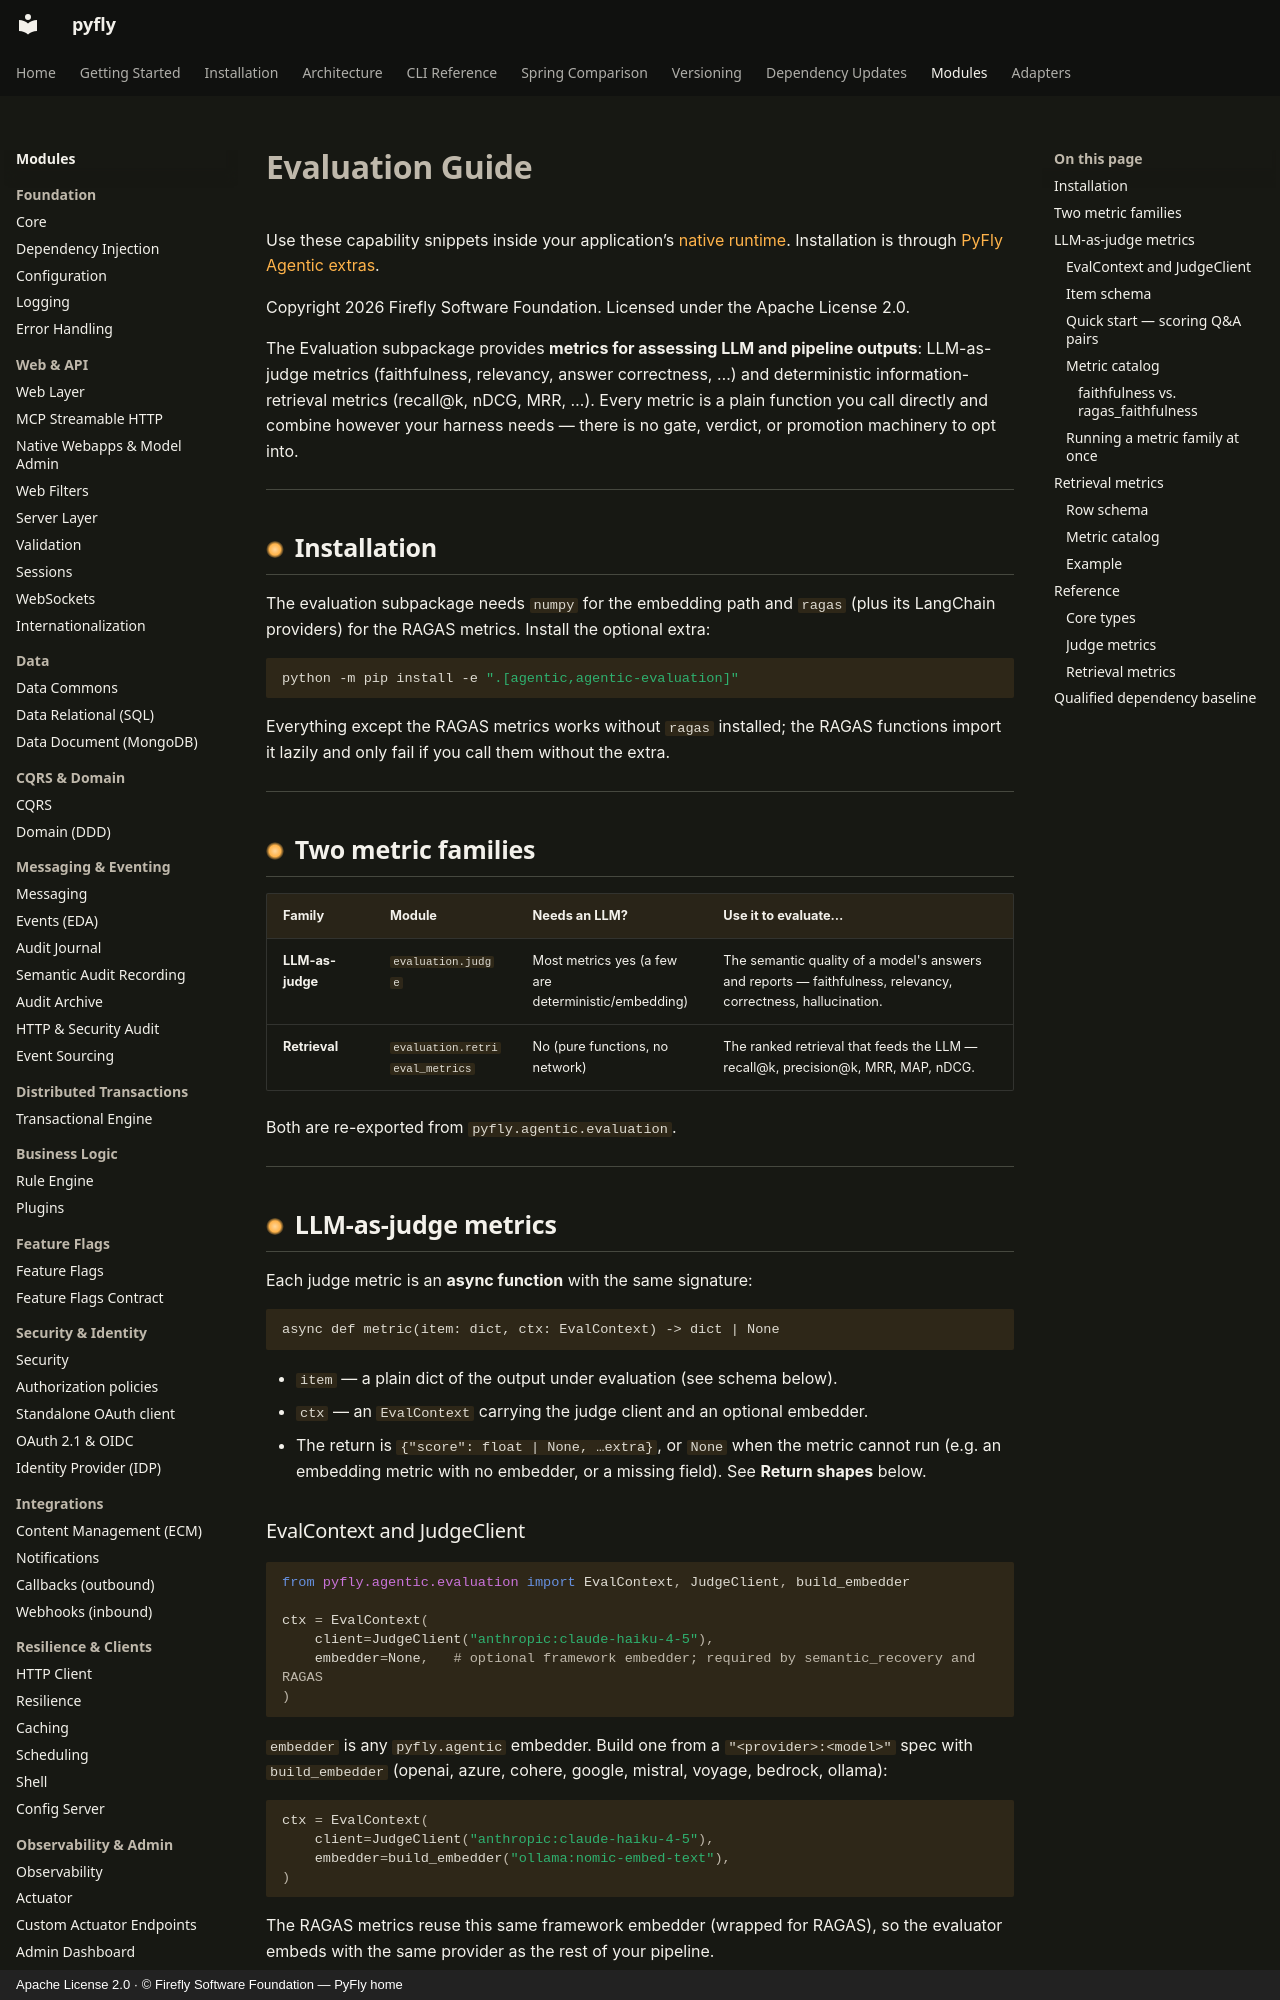

repository: fireflyframework/fireflyframework-pyfly · page: modules/agentic/evaluation/index.html · generator: mkdocs · copyright: Apache License 2.0 · © Firefly Software Foundation — PyFly home

# Evaluation Guide

Use these capability snippets inside your application’s [native runtime](native-runtime.md).
Installation is through [PyFly Agentic extras](getting-started/installation.md).

Copyright 2026 Firefly Software Foundation. Licensed under the Apache License 2.0.

The Evaluation subpackage provides **metrics for assessing LLM and pipeline outputs**:
LLM-as-judge metrics (faithfulness, relevancy, answer correctness, …) and deterministic
information-retrieval metrics (recall@k, nDCG, MRR, …). Every metric is a plain function
you call directly and combine however your harness needs — there is no gate, verdict, or
promotion machinery to opt into.

---

## Installation

The evaluation subpackage needs `numpy` for the embedding path and `ragas` (plus its
LangChain providers) for the RAGAS metrics. Install the optional extra:

```bash
python -m pip install -e ".[agentic,agentic-evaluation]"
```

Everything except the RAGAS metrics works without `ragas` installed; the RAGAS functions
import it lazily and only fail if you call them without the extra.

---

## Two metric families

| Family | Module | Needs an LLM? | Use it to evaluate… |
|--------|--------|---------------|---------------------|
| **LLM-as-judge** | `evaluation.judge` | Most metrics yes (a few are deterministic/embedding) | The semantic quality of a model's answers and reports — faithfulness, relevancy, correctness, hallucination. |
| **Retrieval** | `evaluation.retrieval_metrics` | No (pure functions, no network) | The ranked retrieval that feeds the LLM — recall@k, precision@k, MRR, MAP, nDCG. |

Both are re-exported from `pyfly.agentic.evaluation`.

---

## LLM-as-judge metrics

Each judge metric is an **async function** with the same signature:

```text
async def metric(item: dict, ctx: EvalContext) -> dict | None
```

- `item` — a plain dict of the output under evaluation (see schema below).
- `ctx` — an `EvalContext` carrying the judge client and an optional embedder.
- The return is `{"score": float | None, …extra}`, or `None` when the metric cannot run
  (e.g. an embedding metric with no embedder, or a missing field). See **Return shapes** below.
